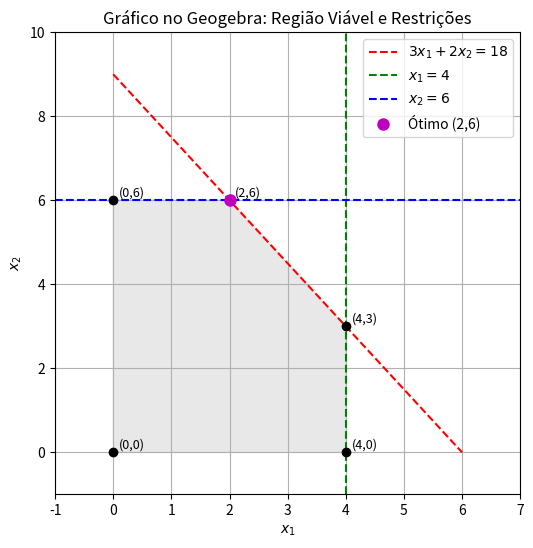

Source code (Python):
import matplotlib.pyplot as plt
import numpy as np

# /**
#  * Problema: Maximização da função objetivo L = 3x1 + 5x2 sujeito às restrições:
#  *          x1 <= 4,
#  x2 <= 6,
#  3x1 + 2x2 <= 18, e
#  x1, x2 >= 0.
#  * O código plota a região viável definida pelas restrições e destaca o ponto ótimo (2,6),
#  * onde a função objetivo L atinge o valor máximo de 36.
#  */

# Definindo os vértices da região viável
vertices = np.array([
    [0, 0],
    [4, 0],
    [4, 3],
    [2, 6],
    [0, 6]
])

# Configuração do gráfico
plt.figure(figsize=(6, 6))

# Plotando as restrições
# Reta: 3x1 + 2x2 = 18
x_line = np.linspace(0, 6, 100)
y_line = (18 - 3 * x_line) / 2
plt.plot(x_line, y_line, 'r--', label='$3x_1+2x_2=18$')

# Reta vertical: x1 = 4
plt.axvline(x=4, color='g', linestyle='--', label='$x_1=4$')

# Reta horizontal: x2 = 6
plt.axhline(y=6, color='b', linestyle='--', label='$x_2=6$')

# Preenchendo a região viável
plt.fill(vertices[:, 0], vertices[:, 1], color='lightgrey', alpha=0.5)

# Marcando os vértices e adicionando rótulos
for v in vertices:
    plt.plot(v[0], v[1], 'ko')
    plt.text(v[0] + 0.1, v[1] + 0.1, f'({v[0]},{v[1]})', fontsize=9)

# Destaque para o ponto ótimo
plt.plot(2, 6, 'mo', markersize=8, label='Ótimo (2,6)')

plt.xlim(-1, 7)
plt.ylim(-1, 10)
plt.xlabel('$x_1$')
plt.ylabel('$x_2$')
plt.title('Gráfico no Geogebra: Região Viável e Restrições')
plt.legend()
plt.grid(True)
plt.show()
